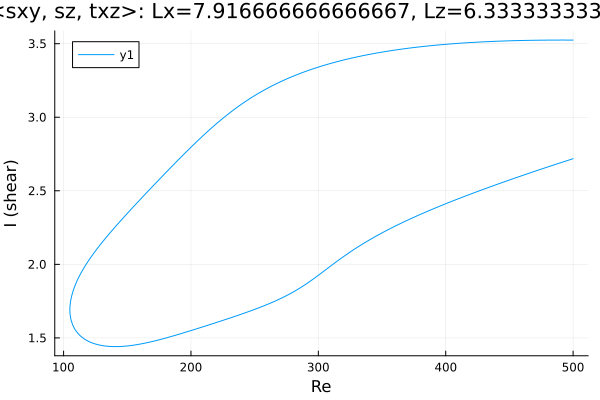

The data file committed next to this chart (first rows):
Re, shear
500.0, 3.524
499.2, 3.524
497.8, 3.524
496.4, 3.524
495, 3.524
493.6, 3.524
492.1, 3.524
490.7, 3.524
489.3, 3.524
487.9, 3.524
486.5, 3.524
485.1, 3.524
483.7, 3.524
482.2, 3.524
480.8, 3.524
479.4, 3.524
478, 3.524
476.6, 3.524
475.2, 3.524
473.8, 3.524
472.3, 3.523
470.9, 3.523
469.5, 3.523
468.1, 3.523
466.7, 3.523
465.3, 3.523
463.9, 3.522
462.4, 3.522
461, 3.522
459.6, 3.522
458.2, 3.521
456.8, 3.521
455.4, 3.521
454, 3.52
452.5, 3.52
451.1, 3.52
449.7, 3.519
448.3, 3.519
446.9, 3.519
445.5, 3.518
444.1, 3.518
442.6, 3.517
441.2, 3.517
439.8, 3.516
438.4, 3.516
437, 3.515
435.6, 3.515
434.2, 3.514
432.7, 3.514
431.3, 3.513
429.9, 3.513
428.5, 3.512
427.1, 3.511
425.7, 3.511
424.3, 3.51
422.8, 3.509
421.4, 3.509
420, 3.508
418.6, 3.507
417.2, 3.506
... 560 more rows
